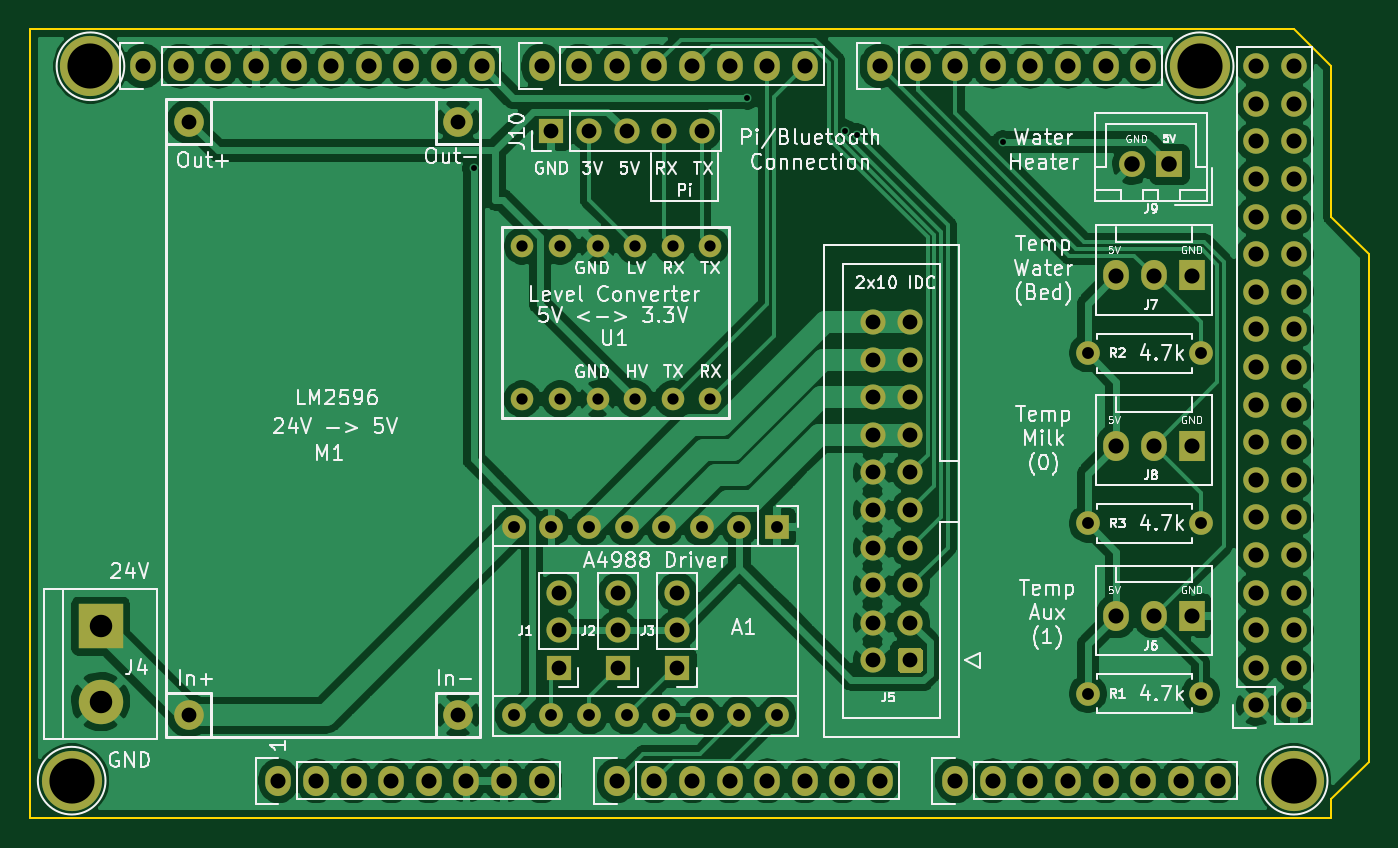
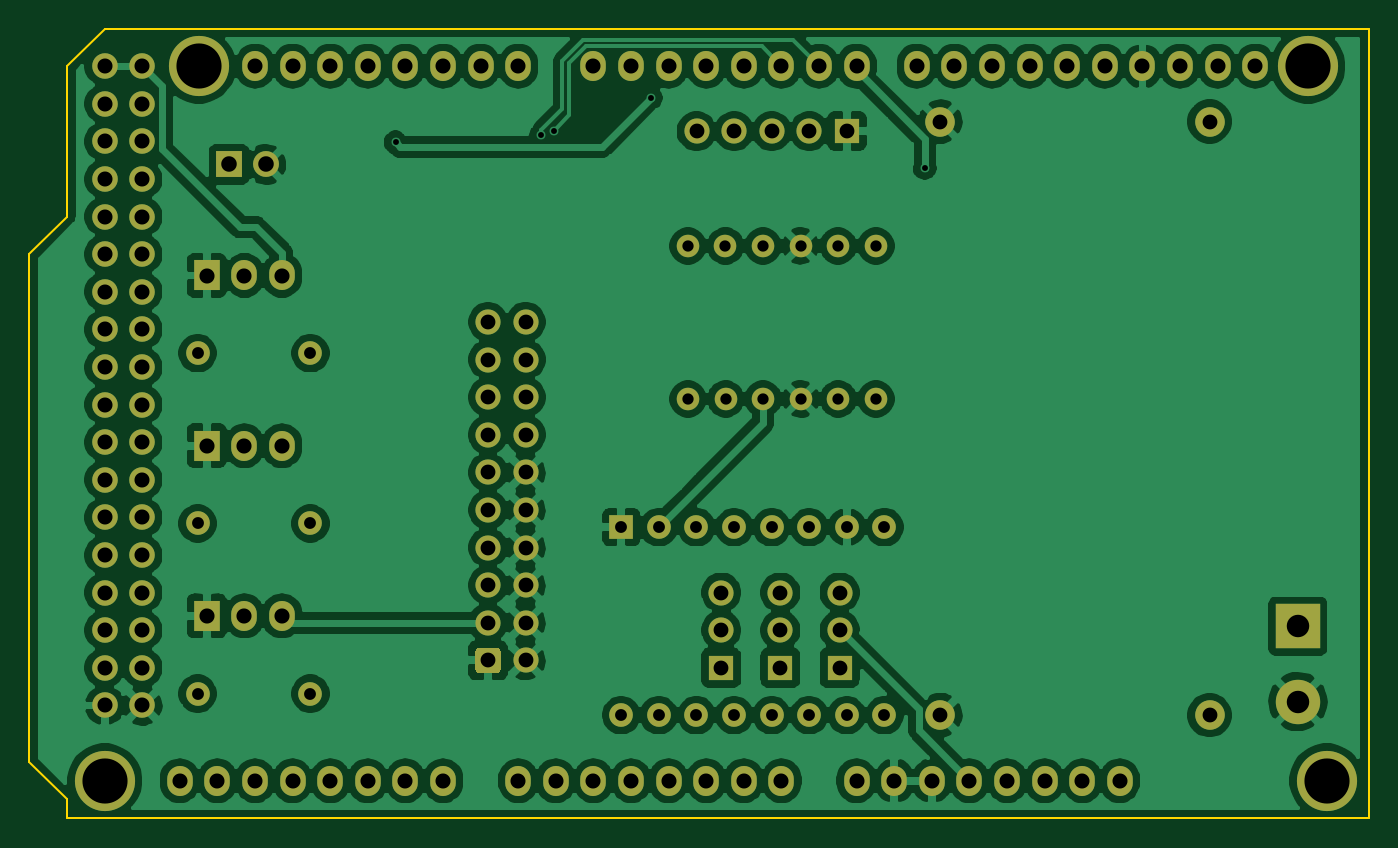
Circuit board: 8 layer files. Board 90.5 x 53.3 mm.
- bottom_copper: CheeseShield-B_Cu.gbl (208425 bytes)
- bottom_mask: CheeseShield-B_Mask.gbs (5627 bytes)
- bottom_silk: CheeseShield-B_SilkS.gbo (542 bytes)
- outline: CheeseShield-Edge_Cuts.gm1 (1007 bytes)
- top_copper: CheeseShield-F_Cu.gtl (163589 bytes)
- top_mask: CheeseShield-F_Mask.gts (5627 bytes)
- top_silk: CheeseShield-F_SilkS.gto (62999 bytes)
- drill: CheeseShield.drl (2727 bytes)

=== bottom_copper: CheeseShield-B_Cu.gbl (208425 bytes, source omitted) ===
=== bottom_mask: CheeseShield-B_Mask.gbs ===
G04 #@! TF.GenerationSoftware,KiCad,Pcbnew,5.1.6-c6e7f7d~87~ubuntu18.04.1*
G04 #@! TF.CreationDate,2021-05-18T20:00:01+01:00*
G04 #@! TF.ProjectId,CheeseShield,43686565-7365-4536-9869-656c642e6b69,rev?*
G04 #@! TF.SameCoordinates,Original*
G04 #@! TF.FileFunction,Soldermask,Bot*
G04 #@! TF.FilePolarity,Negative*
%FSLAX46Y46*%
G04 Gerber Fmt 4.6, Leading zero omitted, Abs format (unit mm)*
G04 Created by KiCad (PCBNEW 5.1.6-c6e7f7d~87~ubuntu18.04.1) date 2021-05-18 20:00:01*
%MOMM*%
%LPD*%
G01*
G04 APERTURE LIST*
%ADD10C,1.524000*%
%ADD11O,1.700000X1.700000*%
%ADD12R,1.700000X1.700000*%
%ADD13C,1.700000*%
%ADD14R,1.750000X1.750000*%
%ADD15C,1.750000*%
%ADD16C,1.600000*%
%ADD17O,1.600000X1.600000*%
%ADD18C,2.000000*%
%ADD19R,1.730000X2.030000*%
%ADD20O,1.730000X2.030000*%
%ADD21R,3.000000X3.000000*%
%ADD22C,3.000000*%
%ADD23R,1.600000X1.600000*%
%ADD24C,1.727200*%
%ADD25O,1.727200X1.727200*%
%ADD26O,1.727200X2.032000*%
%ADD27C,4.064000*%
G04 APERTURE END LIST*
D10*
X73800000Y1000000D03*
X76340000Y1000000D03*
X78880000Y1000000D03*
X81420000Y1000000D03*
X83960000Y1000000D03*
X86500000Y1000000D03*
X73790000Y-9340000D03*
X76330000Y-9340000D03*
X78870000Y-9340000D03*
X81410000Y-9340000D03*
X83950000Y-9340000D03*
X86500000Y-9350000D03*
D11*
X85910000Y8750000D03*
X83370000Y8750000D03*
X80830000Y8750000D03*
X78290000Y8750000D03*
D12*
X75750000Y8750000D03*
D13*
X97460000Y-4140000D03*
X97460000Y-6680000D03*
X97460000Y-9220000D03*
X97460000Y-11760000D03*
X97460000Y-14300000D03*
X97460000Y-16840000D03*
X97460000Y-19380000D03*
X97460000Y-21920000D03*
X97460000Y-24460000D03*
X97460000Y-27000000D03*
X100000000Y-4140000D03*
X100000000Y-6680000D03*
X100000000Y-9220000D03*
X100000000Y-11760000D03*
X100000000Y-14300000D03*
X100000000Y-16840000D03*
X100000000Y-19380000D03*
X100000000Y-21920000D03*
X100000000Y-24460000D03*
G36*
G01*
X100850000Y-26400000D02*
X100850000Y-27600000D01*
G75*
G02*
X100600000Y-27850000I-250000J0D01*
G01*
X99400000Y-27850000D01*
G75*
G02*
X99150000Y-27600000I0J250000D01*
G01*
X99150000Y-26400000D01*
G75*
G02*
X99400000Y-26150000I250000J0D01*
G01*
X100600000Y-26150000D01*
G75*
G02*
X100850000Y-26400000I0J-250000D01*
G01*
G37*
D14*
X117500000Y6500000D03*
D15*
X115000000Y6500000D03*
D16*
X112000000Y-17750000D03*
D17*
X119620000Y-17750000D03*
D16*
X112000000Y-6250000D03*
D17*
X119620000Y-6250000D03*
D16*
X112000000Y-29250000D03*
D17*
X119620000Y-29250000D03*
D18*
X69450000Y9400000D03*
X51250000Y9400000D03*
X69450000Y-30700000D03*
X51250000Y-30700000D03*
D19*
X119000000Y-12500000D03*
D20*
X116460000Y-12500000D03*
X113920000Y-12500000D03*
D19*
X119000000Y-1000000D03*
D20*
X116460000Y-1000000D03*
X113920000Y-1000000D03*
D19*
X119000000Y-24000000D03*
D20*
X116460000Y-24000000D03*
X113920000Y-24000000D03*
D21*
X45300000Y-24700000D03*
D22*
X45300000Y-29780000D03*
D12*
X84250000Y-27500000D03*
D11*
X84250000Y-24960000D03*
X84250000Y-22420000D03*
D12*
X80250000Y-27500000D03*
D11*
X80250000Y-24960000D03*
X80250000Y-22420000D03*
D12*
X76250000Y-27500000D03*
D11*
X76250000Y-24960000D03*
X76250000Y-22420000D03*
D23*
X91000000Y-18000000D03*
D17*
X73220000Y-30700000D03*
X88460000Y-18000000D03*
X75760000Y-30700000D03*
X85920000Y-18000000D03*
X78300000Y-30700000D03*
X83380000Y-18000000D03*
X80840000Y-30700000D03*
X80840000Y-18000000D03*
X83380000Y-30700000D03*
X78300000Y-18000000D03*
X85920000Y-30700000D03*
X75760000Y-18000000D03*
X88460000Y-30700000D03*
X73220000Y-18000000D03*
X91000000Y-30700000D03*
D24*
X123358000Y-30046000D03*
D25*
X125898000Y-30046000D03*
X123358000Y-27506000D03*
X125898000Y-27506000D03*
X123358000Y-24966000D03*
X125898000Y-24966000D03*
X123358000Y-22426000D03*
X125898000Y-22426000D03*
X123358000Y-19886000D03*
X125898000Y-19886000D03*
X123358000Y-17346000D03*
X125898000Y-17346000D03*
X123358000Y-14806000D03*
X125898000Y-14806000D03*
X123358000Y-12266000D03*
X125898000Y-12266000D03*
X123358000Y-9726000D03*
X125898000Y-9726000D03*
X123358000Y-7186000D03*
X125898000Y-7186000D03*
X123358000Y-4646000D03*
X125898000Y-4646000D03*
X123358000Y-2106000D03*
X125898000Y-2106000D03*
X123358000Y434000D03*
X125898000Y434000D03*
X123358000Y2974000D03*
X125898000Y2974000D03*
X123358000Y5514000D03*
X125898000Y5514000D03*
X123358000Y8054000D03*
X125898000Y8054000D03*
X123358000Y10594000D03*
X125898000Y10594000D03*
X123358000Y13134000D03*
X125898000Y13134000D03*
D26*
X57318000Y-35126000D03*
X59858000Y-35126000D03*
X62398000Y-35126000D03*
X64938000Y-35126000D03*
X67478000Y-35126000D03*
X70018000Y-35126000D03*
X72558000Y-35126000D03*
X75098000Y-35126000D03*
X80178000Y-35126000D03*
X82718000Y-35126000D03*
X85258000Y-35126000D03*
X87798000Y-35126000D03*
X90338000Y-35126000D03*
X92878000Y-35126000D03*
X95418000Y-35126000D03*
X97958000Y-35126000D03*
X103038000Y-35126000D03*
X105578000Y-35126000D03*
X108118000Y-35126000D03*
X110658000Y-35126000D03*
X113198000Y-35126000D03*
X115738000Y-35126000D03*
X118278000Y-35126000D03*
X120818000Y-35126000D03*
X48174000Y13134000D03*
X50714000Y13134000D03*
X53254000Y13134000D03*
X55794000Y13134000D03*
X58334000Y13134000D03*
X60874000Y13134000D03*
X63414000Y13134000D03*
X65954000Y13134000D03*
X68494000Y13134000D03*
X71034000Y13134000D03*
X75098000Y13134000D03*
X77638000Y13134000D03*
X80178000Y13134000D03*
X82718000Y13134000D03*
X85258000Y13134000D03*
X87798000Y13134000D03*
X90338000Y13134000D03*
X92878000Y13134000D03*
X97958000Y13134000D03*
X100498000Y13134000D03*
X103038000Y13134000D03*
X105578000Y13134000D03*
X108118000Y13134000D03*
X110658000Y13134000D03*
X113198000Y13134000D03*
X115738000Y13134000D03*
D27*
X43348000Y-35126000D03*
X125898000Y-35126000D03*
X44618000Y13134000D03*
X119548000Y13134000D03*
M02*

=== bottom_silk: CheeseShield-B_SilkS.gbo ===
G04 #@! TF.GenerationSoftware,KiCad,Pcbnew,5.1.6-c6e7f7d~87~ubuntu18.04.1*
G04 #@! TF.CreationDate,2021-05-18T20:00:01+01:00*
G04 #@! TF.ProjectId,CheeseShield,43686565-7365-4536-9869-656c642e6b69,rev?*
G04 #@! TF.SameCoordinates,Original*
G04 #@! TF.FileFunction,Legend,Bot*
G04 #@! TF.FilePolarity,Positive*
%FSLAX46Y46*%
G04 Gerber Fmt 4.6, Leading zero omitted, Abs format (unit mm)*
G04 Created by KiCad (PCBNEW 5.1.6-c6e7f7d~87~ubuntu18.04.1) date 2021-05-18 20:00:01*
%MOMM*%
%LPD*%
G01*
G04 APERTURE LIST*
G04 APERTURE END LIST*
M02*

=== outline: CheeseShield-Edge_Cuts.gm1 ===
G04 #@! TF.GenerationSoftware,KiCad,Pcbnew,5.1.6-c6e7f7d~87~ubuntu18.04.1*
G04 #@! TF.CreationDate,2021-05-18T20:00:01+01:00*
G04 #@! TF.ProjectId,CheeseShield,43686565-7365-4536-9869-656c642e6b69,rev?*
G04 #@! TF.SameCoordinates,Original*
G04 #@! TF.FileFunction,Profile,NP*
%FSLAX46Y46*%
G04 Gerber Fmt 4.6, Leading zero omitted, Abs format (unit mm)*
G04 Created by KiCad (PCBNEW 5.1.6-c6e7f7d~87~ubuntu18.04.1) date 2021-05-18 20:00:01*
%MOMM*%
%LPD*%
G01*
G04 APERTURE LIST*
G04 #@! TA.AperFunction,Profile*
%ADD10C,0.150000*%
G04 #@! TD*
G04 APERTURE END LIST*
D10*
X128438000Y-37666000D02*
X40500000Y-37666000D01*
X128438000Y-36396000D02*
X128438000Y-37666000D01*
X130978000Y-33856000D02*
X128438000Y-36396000D01*
X130978000Y434000D02*
X130978000Y-33856000D01*
X128438000Y2974000D02*
X130978000Y434000D01*
X128438000Y13134000D02*
X128438000Y2974000D01*
X125898000Y15674000D02*
X128438000Y13134000D01*
X40500000Y15674000D02*
X125898000Y15674000D01*
X40500000Y-37666000D02*
X40500000Y15674000D01*
M02*

=== top_copper: CheeseShield-F_Cu.gtl (163589 bytes, source omitted) ===
=== top_mask: CheeseShield-F_Mask.gts ===
G04 #@! TF.GenerationSoftware,KiCad,Pcbnew,5.1.6-c6e7f7d~87~ubuntu18.04.1*
G04 #@! TF.CreationDate,2021-05-18T20:00:01+01:00*
G04 #@! TF.ProjectId,CheeseShield,43686565-7365-4536-9869-656c642e6b69,rev?*
G04 #@! TF.SameCoordinates,Original*
G04 #@! TF.FileFunction,Soldermask,Top*
G04 #@! TF.FilePolarity,Negative*
%FSLAX46Y46*%
G04 Gerber Fmt 4.6, Leading zero omitted, Abs format (unit mm)*
G04 Created by KiCad (PCBNEW 5.1.6-c6e7f7d~87~ubuntu18.04.1) date 2021-05-18 20:00:01*
%MOMM*%
%LPD*%
G01*
G04 APERTURE LIST*
%ADD10C,1.524000*%
%ADD11O,1.700000X1.700000*%
%ADD12R,1.700000X1.700000*%
%ADD13C,1.700000*%
%ADD14R,1.750000X1.750000*%
%ADD15C,1.750000*%
%ADD16C,1.600000*%
%ADD17O,1.600000X1.600000*%
%ADD18C,2.000000*%
%ADD19R,1.730000X2.030000*%
%ADD20O,1.730000X2.030000*%
%ADD21R,3.000000X3.000000*%
%ADD22C,3.000000*%
%ADD23R,1.600000X1.600000*%
%ADD24C,1.727200*%
%ADD25O,1.727200X1.727200*%
%ADD26O,1.727200X2.032000*%
%ADD27C,4.064000*%
G04 APERTURE END LIST*
D10*
X73800000Y1000000D03*
X76340000Y1000000D03*
X78880000Y1000000D03*
X81420000Y1000000D03*
X83960000Y1000000D03*
X86500000Y1000000D03*
X73790000Y-9340000D03*
X76330000Y-9340000D03*
X78870000Y-9340000D03*
X81410000Y-9340000D03*
X83950000Y-9340000D03*
X86500000Y-9350000D03*
D11*
X85910000Y8750000D03*
X83370000Y8750000D03*
X80830000Y8750000D03*
X78290000Y8750000D03*
D12*
X75750000Y8750000D03*
D13*
X97460000Y-4140000D03*
X97460000Y-6680000D03*
X97460000Y-9220000D03*
X97460000Y-11760000D03*
X97460000Y-14300000D03*
X97460000Y-16840000D03*
X97460000Y-19380000D03*
X97460000Y-21920000D03*
X97460000Y-24460000D03*
X97460000Y-27000000D03*
X100000000Y-4140000D03*
X100000000Y-6680000D03*
X100000000Y-9220000D03*
X100000000Y-11760000D03*
X100000000Y-14300000D03*
X100000000Y-16840000D03*
X100000000Y-19380000D03*
X100000000Y-21920000D03*
X100000000Y-24460000D03*
G36*
G01*
X100850000Y-26400000D02*
X100850000Y-27600000D01*
G75*
G02*
X100600000Y-27850000I-250000J0D01*
G01*
X99400000Y-27850000D01*
G75*
G02*
X99150000Y-27600000I0J250000D01*
G01*
X99150000Y-26400000D01*
G75*
G02*
X99400000Y-26150000I250000J0D01*
G01*
X100600000Y-26150000D01*
G75*
G02*
X100850000Y-26400000I0J-250000D01*
G01*
G37*
D14*
X117500000Y6500000D03*
D15*
X115000000Y6500000D03*
D16*
X112000000Y-17750000D03*
D17*
X119620000Y-17750000D03*
D16*
X112000000Y-6250000D03*
D17*
X119620000Y-6250000D03*
D16*
X112000000Y-29250000D03*
D17*
X119620000Y-29250000D03*
D18*
X69450000Y9400000D03*
X51250000Y9400000D03*
X69450000Y-30700000D03*
X51250000Y-30700000D03*
D19*
X119000000Y-12500000D03*
D20*
X116460000Y-12500000D03*
X113920000Y-12500000D03*
D19*
X119000000Y-1000000D03*
D20*
X116460000Y-1000000D03*
X113920000Y-1000000D03*
D19*
X119000000Y-24000000D03*
D20*
X116460000Y-24000000D03*
X113920000Y-24000000D03*
D21*
X45300000Y-24700000D03*
D22*
X45300000Y-29780000D03*
D12*
X84250000Y-27500000D03*
D11*
X84250000Y-24960000D03*
X84250000Y-22420000D03*
D12*
X80250000Y-27500000D03*
D11*
X80250000Y-24960000D03*
X80250000Y-22420000D03*
D12*
X76250000Y-27500000D03*
D11*
X76250000Y-24960000D03*
X76250000Y-22420000D03*
D23*
X91000000Y-18000000D03*
D17*
X73220000Y-30700000D03*
X88460000Y-18000000D03*
X75760000Y-30700000D03*
X85920000Y-18000000D03*
X78300000Y-30700000D03*
X83380000Y-18000000D03*
X80840000Y-30700000D03*
X80840000Y-18000000D03*
X83380000Y-30700000D03*
X78300000Y-18000000D03*
X85920000Y-30700000D03*
X75760000Y-18000000D03*
X88460000Y-30700000D03*
X73220000Y-18000000D03*
X91000000Y-30700000D03*
D24*
X123358000Y-30046000D03*
D25*
X125898000Y-30046000D03*
X123358000Y-27506000D03*
X125898000Y-27506000D03*
X123358000Y-24966000D03*
X125898000Y-24966000D03*
X123358000Y-22426000D03*
X125898000Y-22426000D03*
X123358000Y-19886000D03*
X125898000Y-19886000D03*
X123358000Y-17346000D03*
X125898000Y-17346000D03*
X123358000Y-14806000D03*
X125898000Y-14806000D03*
X123358000Y-12266000D03*
X125898000Y-12266000D03*
X123358000Y-9726000D03*
X125898000Y-9726000D03*
X123358000Y-7186000D03*
X125898000Y-7186000D03*
X123358000Y-4646000D03*
X125898000Y-4646000D03*
X123358000Y-2106000D03*
X125898000Y-2106000D03*
X123358000Y434000D03*
X125898000Y434000D03*
X123358000Y2974000D03*
X125898000Y2974000D03*
X123358000Y5514000D03*
X125898000Y5514000D03*
X123358000Y8054000D03*
X125898000Y8054000D03*
X123358000Y10594000D03*
X125898000Y10594000D03*
X123358000Y13134000D03*
X125898000Y13134000D03*
D26*
X57318000Y-35126000D03*
X59858000Y-35126000D03*
X62398000Y-35126000D03*
X64938000Y-35126000D03*
X67478000Y-35126000D03*
X70018000Y-35126000D03*
X72558000Y-35126000D03*
X75098000Y-35126000D03*
X80178000Y-35126000D03*
X82718000Y-35126000D03*
X85258000Y-35126000D03*
X87798000Y-35126000D03*
X90338000Y-35126000D03*
X92878000Y-35126000D03*
X95418000Y-35126000D03*
X97958000Y-35126000D03*
X103038000Y-35126000D03*
X105578000Y-35126000D03*
X108118000Y-35126000D03*
X110658000Y-35126000D03*
X113198000Y-35126000D03*
X115738000Y-35126000D03*
X118278000Y-35126000D03*
X120818000Y-35126000D03*
X48174000Y13134000D03*
X50714000Y13134000D03*
X53254000Y13134000D03*
X55794000Y13134000D03*
X58334000Y13134000D03*
X60874000Y13134000D03*
X63414000Y13134000D03*
X65954000Y13134000D03*
X68494000Y13134000D03*
X71034000Y13134000D03*
X75098000Y13134000D03*
X77638000Y13134000D03*
X80178000Y13134000D03*
X82718000Y13134000D03*
X85258000Y13134000D03*
X87798000Y13134000D03*
X90338000Y13134000D03*
X92878000Y13134000D03*
X97958000Y13134000D03*
X100498000Y13134000D03*
X103038000Y13134000D03*
X105578000Y13134000D03*
X108118000Y13134000D03*
X110658000Y13134000D03*
X113198000Y13134000D03*
X115738000Y13134000D03*
D27*
X43348000Y-35126000D03*
X125898000Y-35126000D03*
X44618000Y13134000D03*
X119548000Y13134000D03*
M02*

=== top_silk: CheeseShield-F_SilkS.gto (62999 bytes, source omitted) ===
=== drill: CheeseShield.drl ===
M48
; DRILL file {KiCad 5.1.6-c6e7f7d~87~ubuntu18.04.1} date Tue May 18 20:00:09 2021
; FORMAT={2:4/ absolute / inch / suppress leading zeros}
; #@! TF.CreationDate,2021-05-18T20:00:09+01:00
; #@! TF.GenerationSoftware,Kicad,Pcbnew,5.1.6-c6e7f7d~87~ubuntu18.04.1
FMAT,2
INCH,TZ
T1C0.0157
T2C0.0300
T3C0.0315
T4C0.0394
T5C0.0400
T6C0.0402
T7C0.0413
T8C0.0598
T9C0.1200
%
G90
G05
T1
X27756Y2461
X35039Y4331
X37628Y3449
X37957Y3345
X41831Y3150
T2
X29051Y-3677
X29055Y394
X30051Y-3677
X30055Y394
X31051Y-3677
X31055Y394
X32051Y-3677
X32055Y394
X33051Y-3677
X33055Y394
X34055Y394
X34055Y-3681
T3
X44094Y-6988
X47094Y-6988
X28827Y-7087
X28827Y-12087
X29827Y-7087
X29827Y-12087
X30827Y-7087
X30827Y-12087
X31827Y-7087
X31827Y-12087
X32827Y-7087
X32827Y-12087
X33827Y-7087
X33827Y-12087
X34827Y-7087
X34827Y-12087
X35827Y-7087
X35827Y-12087
X44094Y-11516
X47094Y-11516
X44094Y-2461
X47094Y-2461
T4
X33169Y-8827
X33169Y-9827
X33169Y-10827
X20177Y3701
X20177Y-12087
X27343Y3701
X27343Y-12087
X38370Y-1630
X38370Y-2630
X38370Y-3630
X38370Y-4630
X38370Y-5630
X38370Y-6630
X38370Y-7630
X38370Y-8630
X38370Y-9630
X38370Y-10630
X39370Y-1630
X39370Y-2630
X39370Y-3630
X39370Y-4630
X39370Y-5630
X39370Y-6630
X39370Y-7630
X39370Y-8630
X39370Y-9630
X39370Y-10630
X30020Y-8827
X30020Y-9827
X30020Y-10827
X29823Y3445
X30823Y3445
X31823Y3445
X32823Y3445
X33823Y3445
X31594Y-8827
X31594Y-9827
X31594Y-10827
T5
X31566Y-13829
X32566Y-13829
X33566Y-13829
X34566Y-13829
X35566Y-13829
X36566Y-13829
X37566Y-13829
X38566Y-13829
X22566Y-13829
X23566Y-13829
X24566Y-13829
X25566Y-13829
X26566Y-13829
X27566Y-13829
X28566Y-13829
X29566Y-13829
X40566Y-13829
X41566Y-13829
X42566Y-13829
X43566Y-13829
X44566Y-13829
X45566Y-13829
X46566Y-13829
X47566Y-13829
X29566Y5171
X30566Y5171
X31566Y5171
X32566Y5171
X33566Y5171
X34566Y5171
X35566Y5171
X36566Y5171
X48566Y5171
X48566Y4171
X48566Y3171
X48566Y2171
X48566Y1171
X48566Y171
X48566Y-829
X48566Y-1829
X48566Y-2829
X48566Y-3829
X48566Y-4829
X48566Y-5829
X48566Y-6829
X48566Y-7829
X48566Y-8829
X48566Y-9829
X48566Y-10829
X48566Y-11829
X49566Y5171
X49566Y4171
X49566Y3171
X49566Y2171
X49566Y1171
X49566Y171
X49566Y-829
X49566Y-1829
X49566Y-2829
X49566Y-3829
X49566Y-4829
X49566Y-5829
X49566Y-6829
X49566Y-7829
X49566Y-8829
X49566Y-9829
X49566Y-10829
X49566Y-11829
X38566Y5171
X39566Y5171
X40566Y5171
X41566Y5171
X42566Y5171
X43566Y5171
X44566Y5171
X45566Y5171
X18966Y5171
X19966Y5171
X20966Y5171
X21966Y5171
X22966Y5171
X23966Y5171
X24966Y5171
X25966Y5171
X26966Y5171
X27966Y5171
T6
X44850Y-4921
X45850Y-4921
X46850Y-4921
X44850Y-9449
X45850Y-9449
X46850Y-9449
X44850Y-394
X45850Y-394
X46850Y-394
T7
X45276Y2559
X46260Y2559
T8
X17835Y-9724
X17835Y-11724
T9
X17566Y5171
X49566Y-13829
X47066Y5171
X17066Y-13829
T0
M30

